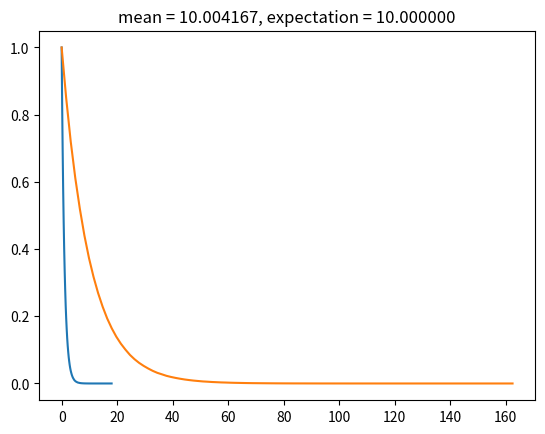

Generate this figure with matplotlib:
#!/usr/bin/python3

from numpy.random import exponential
from numpy import histogram, mean
from matplotlib import pyplot

# Plot the sampled probability density function of an exponential distribution.

SAMPLES = 10000000

def plot_exponential(expectation):
    distribution = exponential(expectation, SAMPLES)

    values, base = histogram(distribution, bins=100)
    pyplot.plot(base[:-1], values/max(values))
    pyplot.title("mean = %f, expectation = %f" % (mean(distribution), expectation))
    pyplot.show()

plot_exponential(1.0)
plot_exponential(10.0)
